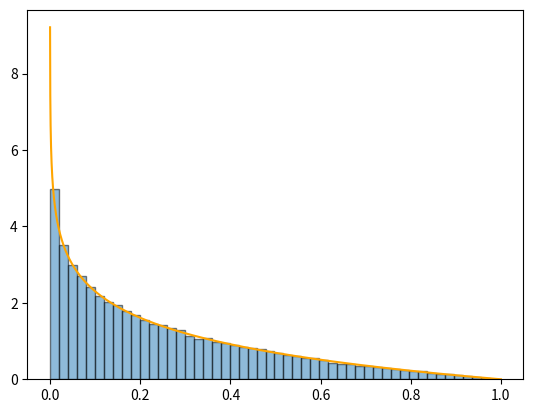

Here is the Python script that generated this plot:
import numpy as np
import matplotlib.pyplot as plt

# Uniform transformation
def f(x, y):
    return x * y

def g(x):
    return -np.log(x)

def define_range_transform() -> tuple:
    """Whan applying transform to uniform values, the image may differ from 0,1"""
    return 0,1

def plot_histogram(samples: np.ndarray, _config: dict) -> None:
    kwargs = _config if _config else dict()
    plt.hist(samples, **kwargs)


def uniform_transform(N=10_000) -> np.ndarray:
    # Uniform sampling
    X = np.random.random(size=N)
    Y = np.random.random(size=N)    
    return np.array([f(X[s], Y[s]) for s in range(N)])

def plot_expected_pdf(pdf: callable, interval: tuple, n_points: int, _config: dict) -> None:
    kwargs = _config if _config else dict()
    x_min, x_max = interval
    x = np.linspace(x_min, x_max, n_points)
    y = np.array([pdf(s) for s in x])
    plt.plot(x,y,**kwargs)

def main(N):
    CONFIG_HIST = {"bins": 50, "edgecolor": "black", "alpha": 0.5, "density": True}
    CONFIG_PLOT = {"color": "orange", "linestyle": "solid"}  #, "marker": "o", "markersize": 2}

    plt.figure()
    X = uniform_transform(N)
    plot_histogram(X, CONFIG_HIST)
    plot_expected_pdf(g, define_range_transform(), N//10, CONFIG_PLOT)
    plt.show()

if __name__ == "__main__":
    main(N=100_000)